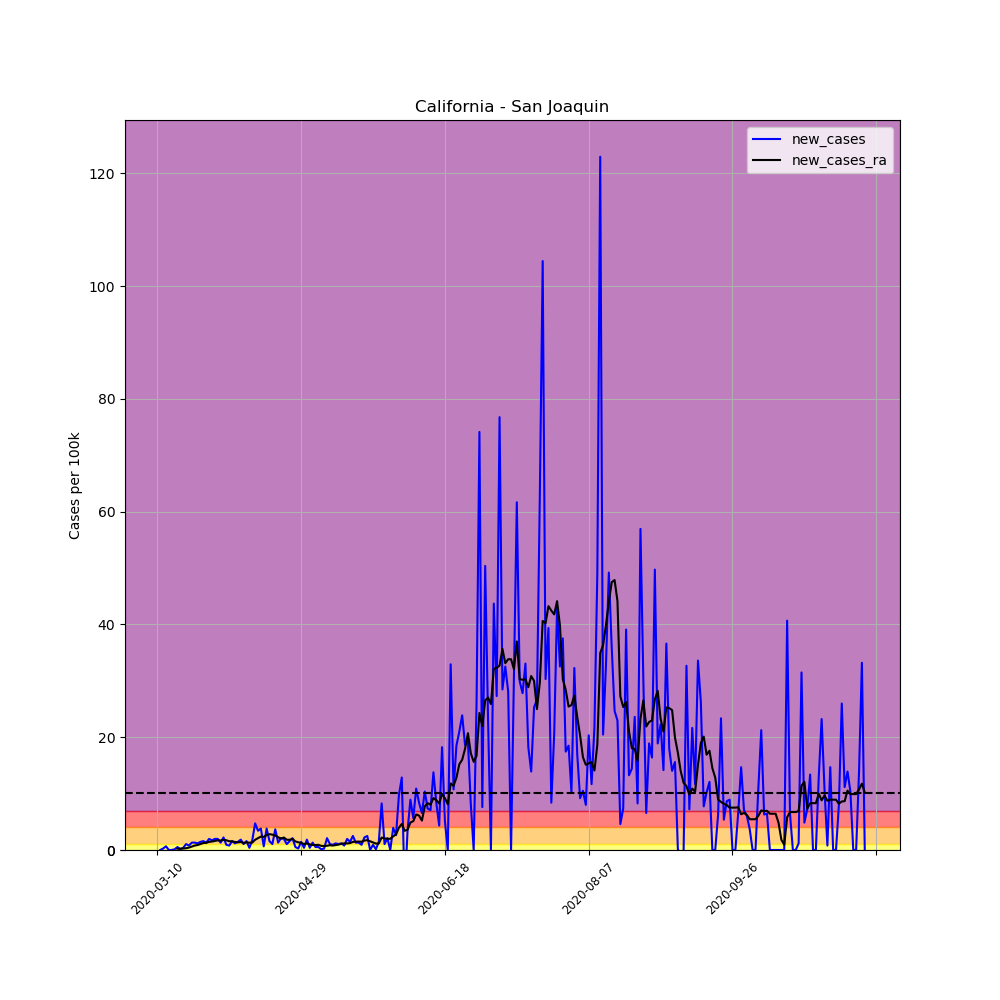

The table this chart was drawn from, first rows:
, date, county, state, fips, cases, deaths, COUNTY, STNAME, CTYNAME, POPESTIMATE2019, per_100k, per_100k_ra, new_cases, new_cases_ra
33087, 2020-03-10, San Joaquin, California, 6077, 1, 0, 77, California, San Joaquin, 762148, 0.1312, , , 
33088, 2020-03-11, San Joaquin, California, 6077, 1, 0, 77, California, San Joaquin, 762148, 0.1312, , 0.0, 
33089, 2020-03-12, San Joaquin, California, 6077, 3, 0, 77, California, San Joaquin, 762148, 0.3936, , 0.2624, 
33090, 2020-03-13, San Joaquin, California, 6077, 8, 0, 77, California, San Joaquin, 762148, 1.05, , 0.656, 
33091, 2020-03-14, San Joaquin, California, 6077, 8, 0, 77, California, San Joaquin, 762148, 1.05, , 0.0, 
33092, 2020-03-15, San Joaquin, California, 6077, 8, 0, 77, California, San Joaquin, 762148, 1.05, , 0.0, 
33093, 2020-03-16, San Joaquin, California, 6077, 9, 0, 77, California, San Joaquin, 762148, 1.181, 0.7123, 0.1312, 
33094, 2020-03-17, San Joaquin, California, 6077, 13, 0, 77, California, San Joaquin, 762148, 1.706, 0.9372, 0.5248, 0.2249
33095, 2020-03-18, San Joaquin, California, 6077, 14, 2, 77, California, San Joaquin, 762148, 1.837, 1.181, 0.1312, 0.2437
33096, 2020-03-19, San Joaquin, California, 6077, 17, 2, 77, California, San Joaquin, 762148, 2.231, 1.443, 0.3936, 0.2624
33097, 2020-03-20, San Joaquin, California, 6077, 25, 2, 77, California, San Joaquin, 762148, 3.28, 1.762, 1.05, 0.3186
33098, 2020-03-21, San Joaquin, California, 6077, 31, 2, 77, California, San Joaquin, 762148, 4.067, 2.193, 0.7872, 0.4311
33099, 2020-03-22, San Joaquin, California, 6077, 41, 2, 77, California, San Joaquin, 762148, 5.38, 2.812, 1.312, 0.6186
33100, 2020-03-23, San Joaquin, California, 6077, 51, 2, 77, California, San Joaquin, 762148, 6.692, 3.599, 1.312, 0.7872
33101, 2020-03-24, San Joaquin, California, 6077, 60, 2, 77, California, San Joaquin, 762148, 7.872, 4.48, 1.181, 0.881
33102, 2020-03-25, San Joaquin, California, 6077, 71, 3, 77, California, San Joaquin, 762148, 9.316, 5.548, 1.443, 1.068
33103, 2020-03-26, San Joaquin, California, 6077, 83, 3, 77, California, San Joaquin, 762148, 10.89, 6.785, 1.574, 1.237
33104, 2020-03-27, San Joaquin, California, 6077, 93, 4, 77, California, San Joaquin, 762148, 12.2, 8.06, 1.312, 1.275
33105, 2020-03-28, San Joaquin, California, 6077, 108, 4, 77, California, San Joaquin, 762148, 14.17, 9.503, 1.968, 1.443
33106, 2020-03-29, San Joaquin, California, 6077, 121, 5, 77, California, San Joaquin, 762148, 15.88, 11, 1.706, 1.5
33107, 2020-03-30, San Joaquin, California, 6077, 136, 6, 77, California, San Joaquin, 762148, 17.84, 12.6, 1.968, 1.593
33108, 2020-03-31, San Joaquin, California, 6077, 151, 8, 77, California, San Joaquin, 762148, 19.81, 14.3, 1.968, 1.706
33109, 2020-04-01, San Joaquin, California, 6077, 161, 8, 77, California, San Joaquin, 762148, 21.12, 15.99, 1.312, 1.687
33110, 2020-04-02, San Joaquin, California, 6077, 178, 10, 77, California, San Joaquin, 762148, 23.36, 17.77, 2.231, 1.781
33111, 2020-04-03, San Joaquin, California, 6077, 185, 11, 77, California, San Joaquin, 762148, 24.27, 19.49, 0.9185, 1.724
33112, 2020-04-04, San Joaquin, California, 6077, 191, 11, 77, California, San Joaquin, 762148, 25.06, 21.05, 0.7872, 1.556
33113, 2020-04-05, San Joaquin, California, 6077, 203, 11, 77, California, San Joaquin, 762148, 26.64, 22.59, 1.574, 1.537
33114, 2020-04-06, San Joaquin, California, 6077, 212, 11, 77, California, San Joaquin, 762148, 27.82, 24.01, 1.181, 1.425
33115, 2020-04-07, San Joaquin, California, 6077, 223, 13, 77, California, San Joaquin, 762148, 29.26, 25.36, 1.443, 1.35
33116, 2020-04-08, San Joaquin, California, 6077, 237, 14, 77, California, San Joaquin, 762148, 31.1, 26.79, 1.837, 1.425
33117, 2020-04-09, San Joaquin, California, 6077, 245, 14, 77, California, San Joaquin, 762148, 32.15, 28.04, 1.05, 1.256
33118, 2020-04-10, San Joaquin, California, 6077, 257, 14, 77, California, San Joaquin, 762148, 33.72, 29.39, 1.574, 1.35
33119, 2020-04-11, San Joaquin, California, 6077, 260, 15, 77, California, San Joaquin, 762148, 34.11, 30.68, 0.3936, 1.293
33120, 2020-04-12, San Joaquin, California, 6077, 273, 16, 77, California, San Joaquin, 762148, 35.82, 32, 1.706, 1.312
33121, 2020-04-13, San Joaquin, California, 6077, 309, 17, 77, California, San Joaquin, 762148, 40.54, 33.81, 4.723, 1.818
33122, 2020-04-14, San Joaquin, California, 6077, 335, 17, 77, California, San Joaquin, 762148, 43.95, 35.91, 3.411, 2.099
33123, 2020-04-15, San Joaquin, California, 6077, 364, 17, 77, California, San Joaquin, 762148, 47.76, 38.29, 3.805, 2.38
33124, 2020-04-16, San Joaquin, California, 6077, 369, 17, 77, California, San Joaquin, 762148, 48.42, 40.62, 0.656, 2.324
33125, 2020-04-17, San Joaquin, California, 6077, 398, 17, 77, California, San Joaquin, 762148, 52.22, 43.26, 3.805, 2.643
33126, 2020-04-18, San Joaquin, California, 6077, 410, 17, 77, California, San Joaquin, 762148, 53.8, 46.07, 1.574, 2.812
33127, 2020-04-19, San Joaquin, California, 6077, 418, 17, 77, California, San Joaquin, 762148, 54.84, 48.79, 1.05, 2.718
33128, 2020-04-20, San Joaquin, California, 6077, 446, 18, 77, California, San Joaquin, 762148, 58.52, 51.36, 3.674, 2.568
33129, 2020-04-21, San Joaquin, California, 6077, 456, 20, 77, California, San Joaquin, 762148, 59.83, 53.63, 1.312, 2.268
33130, 2020-04-22, San Joaquin, California, 6077, 472, 20, 77, California, San Joaquin, 762148, 61.93, 55.65, 2.099, 2.024
33131, 2020-04-23, San Joaquin, California, 6077, 487, 22, 77, California, San Joaquin, 762148, 63.9, 57.86, 1.968, 2.212
33132, 2020-04-24, San Joaquin, California, 6077, 495, 24, 77, California, San Joaquin, 762148, 64.95, 59.68, 1.05, 1.818
33133, 2020-04-25, San Joaquin, California, 6077, 507, 25, 77, California, San Joaquin, 762148, 66.52, 61.5, 1.574, 1.818
33134, 2020-04-26, San Joaquin, California, 6077, 523, 25, 77, California, San Joaquin, 762148, 68.62, 63.47, 2.099, 1.968
33135, 2020-04-27, San Joaquin, California, 6077, 527, 25, 77, California, San Joaquin, 762148, 69.15, 64.99, 0.5248, 1.518
33136, 2020-04-28, San Joaquin, California, 6077, 529, 25, 77, California, San Joaquin, 762148, 69.41, 66.35, 0.2624, 1.368
33137, 2020-04-29, San Joaquin, California, 6077, 540, 25, 77, California, San Joaquin, 762148, 70.85, 67.63, 1.443, 1.275
33138, 2020-04-30, San Joaquin, California, 6077, 543, 25, 77, California, San Joaquin, 762148, 71.25, 68.68, 0.3936, 1.05
33139, 2020-05-01, San Joaquin, California, 6077, 557, 25, 77, California, San Joaquin, 762148, 73.08, 69.84, 1.837, 1.162
33140, 2020-05-02, San Joaquin, California, 6077, 560, 25, 77, California, San Joaquin, 762148, 73.48, 70.83, 0.3936, 0.9934
33141, 2020-05-03, San Joaquin, California, 6077, 570, 25, 77, California, San Joaquin, 762148, 74.79, 71.71, 1.312, 0.881
33142, 2020-05-04, San Joaquin, California, 6077, 574, 26, 77, California, San Joaquin, 762148, 75.31, 72.6, 0.5248, 0.881
33143, 2020-05-05, San Joaquin, California, 6077, 578, 26, 77, California, San Joaquin, 762148, 75.84, 73.51, 0.5248, 0.9185
33144, 2020-05-06, San Joaquin, California, 6077, 579, 27, 77, California, San Joaquin, 762148, 75.97, 74.25, 0.1312, 0.731
33145, 2020-05-07, San Joaquin, California, 6077, 581, 28, 77, California, San Joaquin, 762148, 76.23, 74.96, 0.2624, 0.7123
33146, 2020-05-08, San Joaquin, California, 6077, 597, 28, 77, California, San Joaquin, 762148, 78.33, 75.71, 2.099, 0.7498
... 187 more rows
